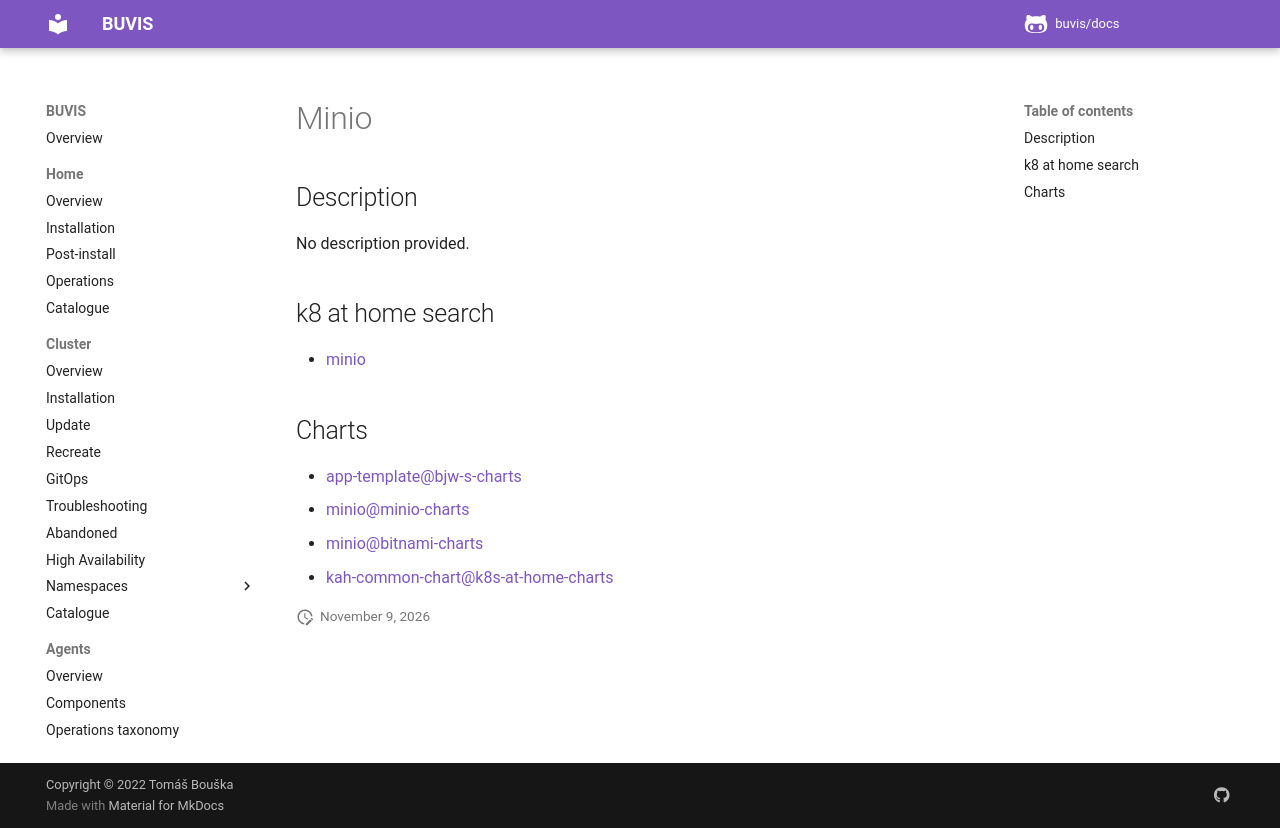

repository: buvis/docs · page: cluster/catalogue/minio/index.html · generator: mkdocs

# Minio

## Description

No description provided.

## k8 at home search

- [minio](https://nanne.dev/k8s-at-home-search/#/minio)

## Charts

- [app-template@bjw-s-charts](https://bjw-s.github.io/helm-charts/)
- [minio@minio-charts](https://charts.min.io/)
- [minio@bitnami-charts](https://charts.bitnami.com/bitnami/)
- [kah-common-chart@k8s-at-home-charts](https://k8s-at-home.com/charts/)
